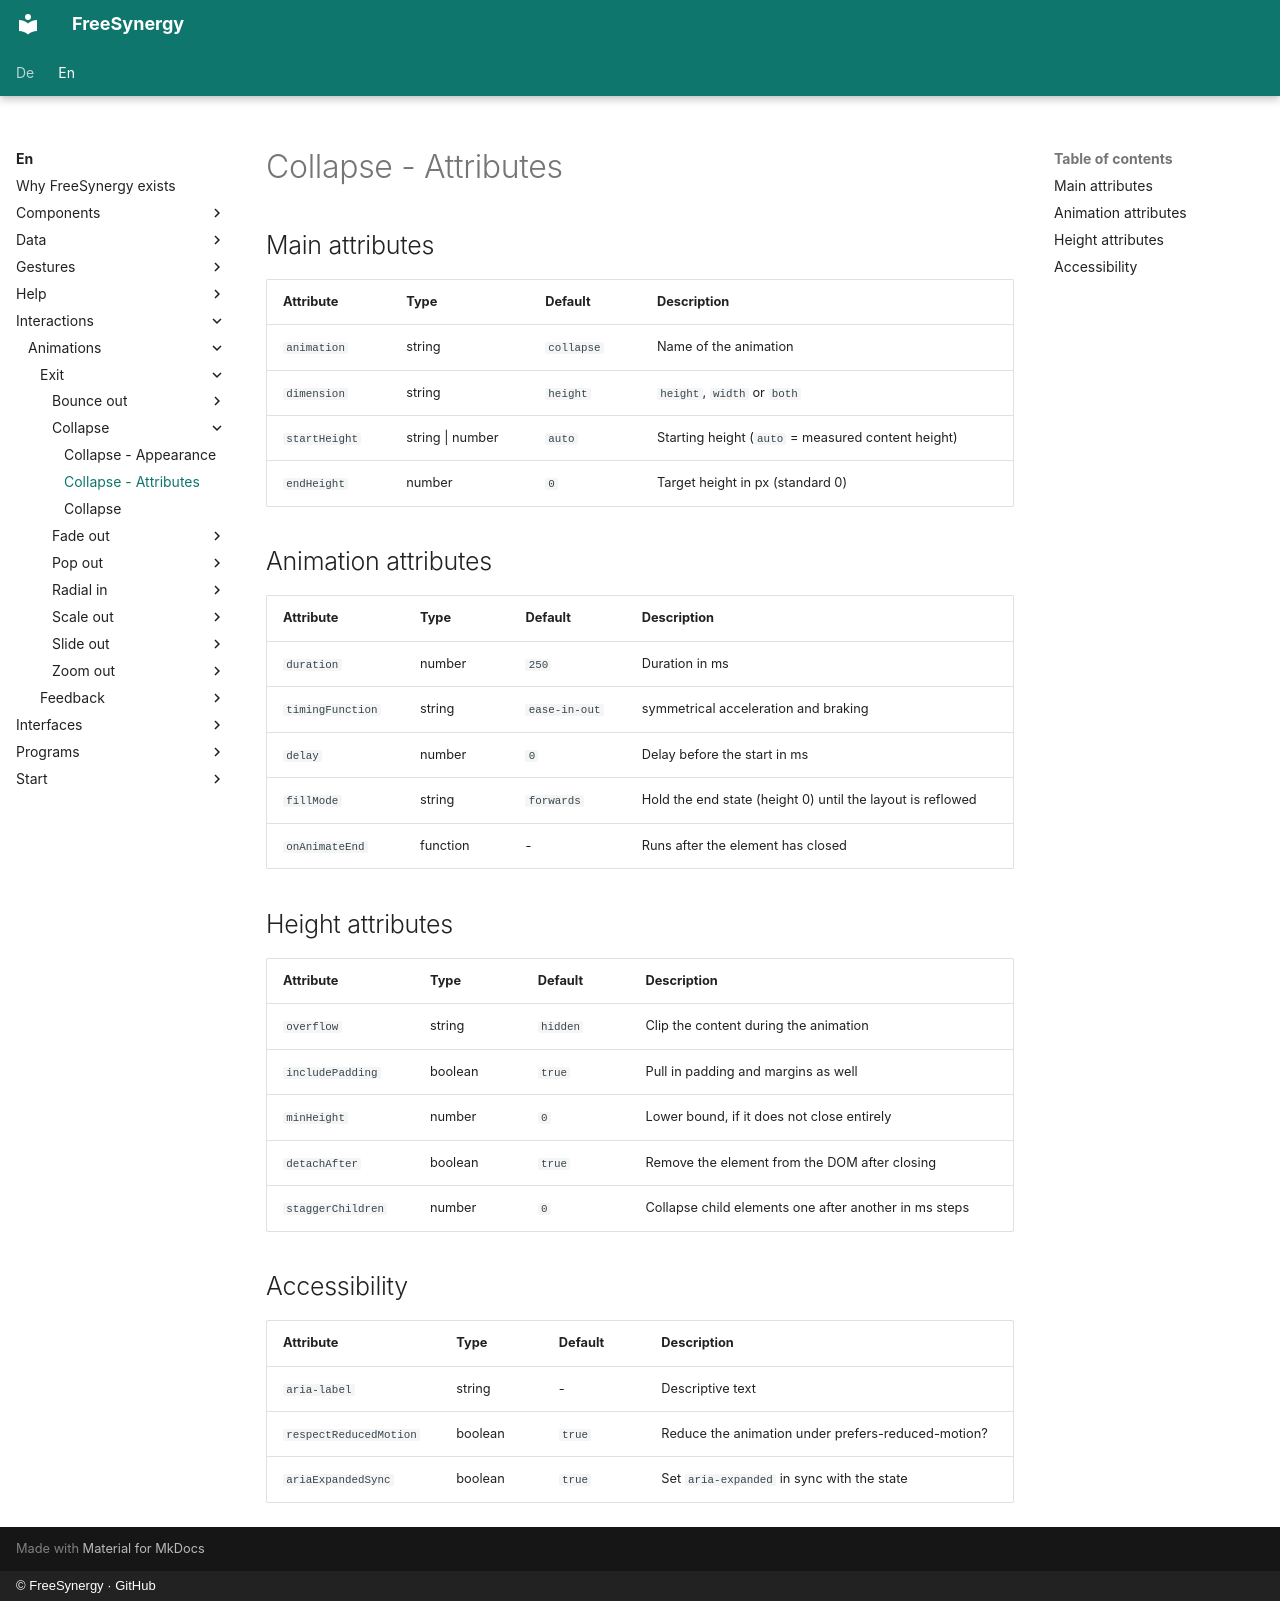

repository: FreeSynergy/fs-documentation · page: en/interactions/animations/exit/collapse/attributes/index.html · generator: mkdocs · copyright: © FreeSynergy · GitHub

# Collapse - Attributes

## Main attributes

| Attribute | Type | Default | Description |
|-----------|------|---------|-------------|
| `animation` | string | `collapse` | Name of the animation |
| `dimension` | string | `height` | `height`, `width` or `both` |
| `startHeight` | string \| number | `auto` | Starting height (`auto` = measured content height) |
| `endHeight` | number | `0` | Target height in px (standard 0) |

## Animation attributes

| Attribute | Type | Default | Description |
|-----------|------|---------|-------------|
| `duration` | number | `250` | Duration in ms |
| `timingFunction` | string | `ease-in-out` | symmetrical acceleration and braking |
| `delay` | number | `0` | Delay before the start in ms |
| `fillMode` | string | `forwards` | Hold the end state (height 0) until the layout is reflowed |
| `onAnimateEnd` | function | - | Runs after the element has closed |

## Height attributes

| Attribute | Type | Default | Description |
|-----------|------|---------|-------------|
| `overflow` | string | `hidden` | Clip the content during the animation |
| `includePadding` | boolean | `true` | Pull in padding and margins as well |
| `minHeight` | number | `0` | Lower bound, if it does not close entirely |
| `detachAfter` | boolean | `true` | Remove the element from the DOM after closing |
| `staggerChildren` | number | `0` | Collapse child elements one after another in ms steps |

## Accessibility

| Attribute | Type | Default | Description |
|-----------|------|---------|-------------|
| `aria-label` | string | - | Descriptive text |
| `respectReducedMotion` | boolean | `true` | Reduce the animation under prefers-reduced-motion? |
| `ariaExpandedSync` | boolean | `true` | Set `aria-expanded` in sync with the state |
